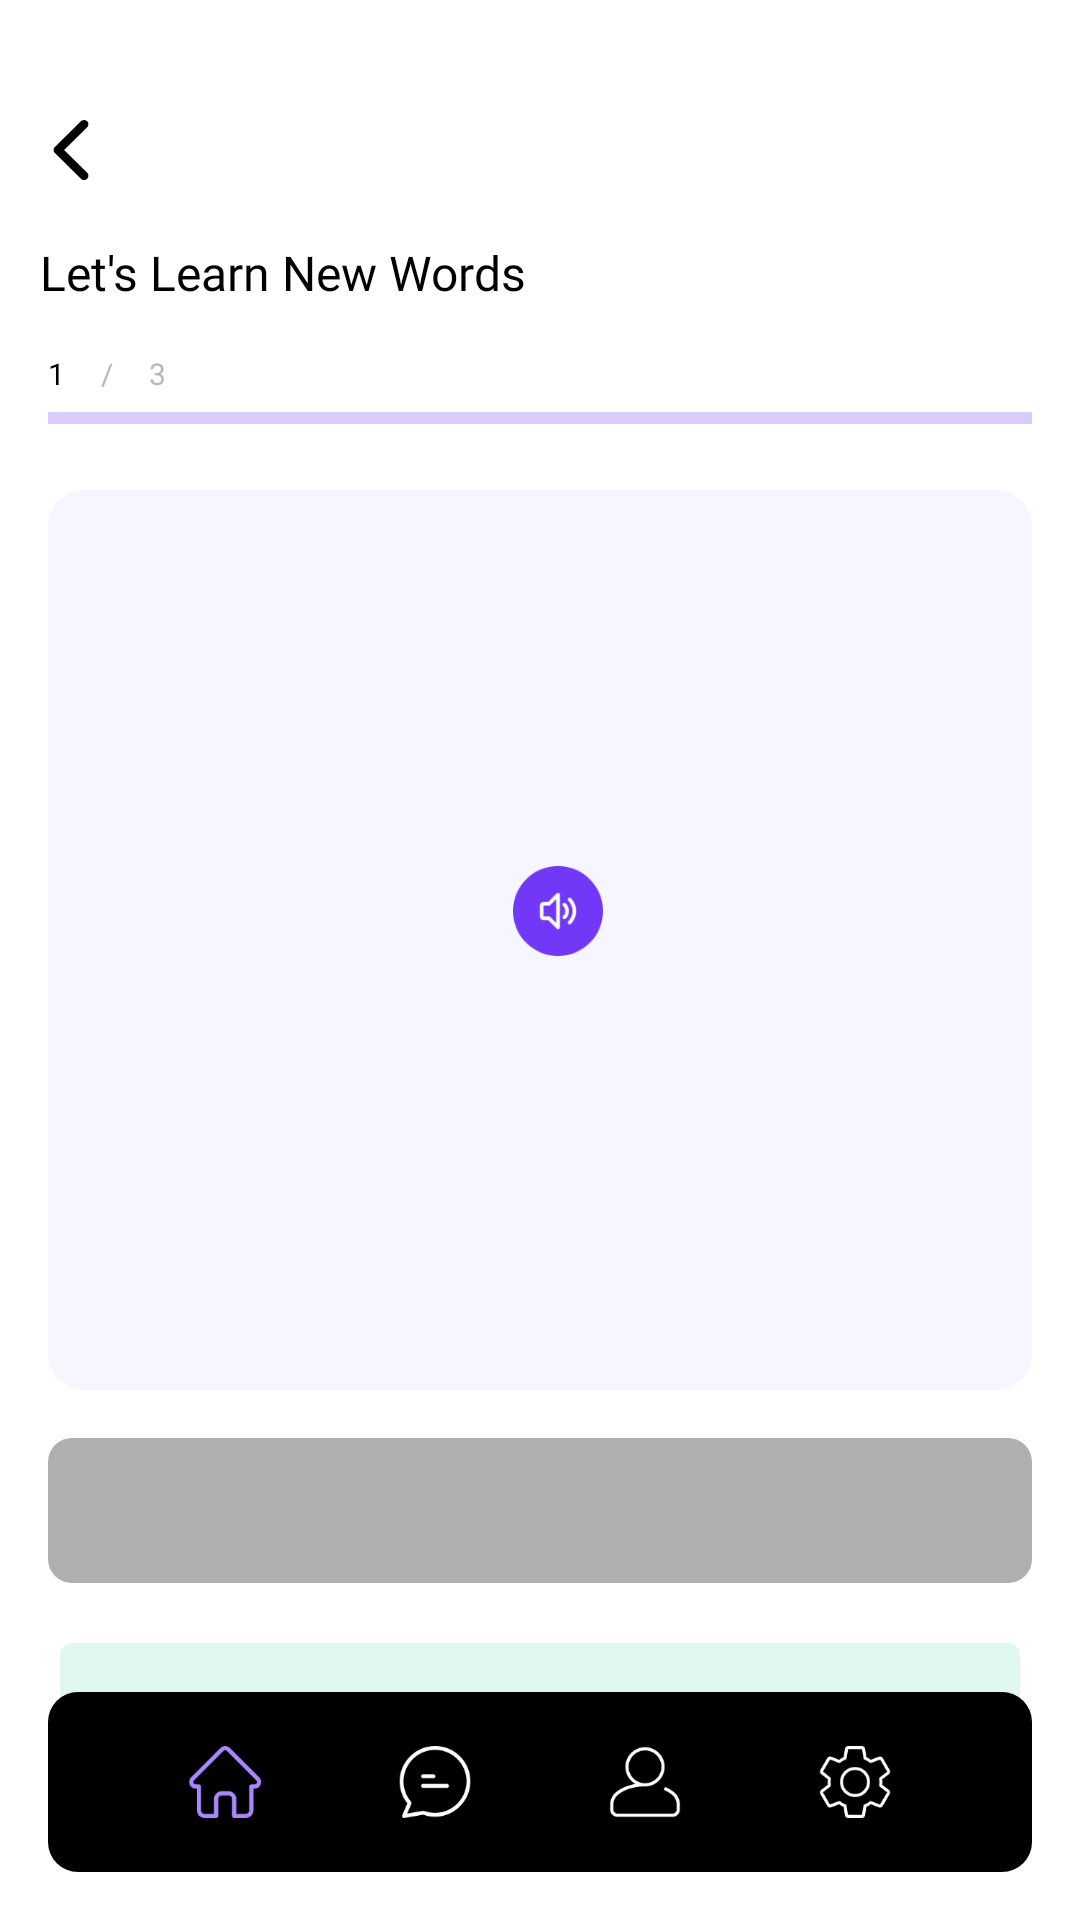

Layout XML and referenced resources for this Android screen:
<!-- AndroidManifest.xml: application theme Theme.JupiterApp -->
<!-- res/layout/activity_words.xml -->
<?xml version="1.0" encoding="utf-8"?>
<androidx.constraintlayout.widget.ConstraintLayout xmlns:android="http://schemas.android.com/apk/res/android"
    xmlns:app="http://schemas.android.com/apk/res-auto"
    xmlns:tools="http://schemas.android.com/tools"
    android:layout_width="match_parent"
    android:layout_height="match_parent"
    tools:context=".Words">

    <ImageView
        android:id="@+id/imageView3"
        android:layout_width="20dp"
        android:layout_height="20dp"
        android:layout_marginTop="40dp"
        app:layout_constraintEnd_toEndOf="parent"
        app:layout_constraintHorizontal_bias="0.04"
        app:layout_constraintStart_toStartOf="parent"
        app:layout_constraintTop_toTopOf="parent"
        app:srcCompat="@drawable/backarrowblack" />

    <TextView
        android:id="@+id/textViewf3455"
        android:layout_width="wrap_content"
        android:layout_height="wrap_content"
        android:layout_marginTop="20dp"
        android:fontFamily="@font/poppinssemibold"
        android:gravity="start"
        android:text="Let's Learn New Words"
        android:textColor="@color/black"
        android:textSize="16dp"
        app:layout_constraintEnd_toEndOf="parent"
        app:layout_constraintHorizontal_bias="0.068"
        app:layout_constraintStart_toStartOf="parent"
        app:layout_constraintTop_toBottomOf="@+id/imageView3" />

    <LinearLayout
        android:id="@+id/linearLayout4"
        android:layout_width="match_parent"
        android:layout_height="wrap_content"
        android:layout_margin="16dp"
        android:layout_marginTop="8dp"
        android:orientation="vertical"
        app:layout_constraintEnd_toEndOf="parent"
        app:layout_constraintStart_toStartOf="parent"
        app:layout_constraintTop_toBottomOf="@+id/textViewf3455">

        <LinearLayout
            android:layout_width="match_parent"
            android:layout_height="wrap_content"
            android:orientation="horizontal">

            <TextView
                android:id="@+id/wordno"
                android:layout_width="wrap_content"
                android:layout_height="wrap_content"
                android:layout_marginRight="12dp"
                android:fontFamily="@font/poppinsregular"
                android:gravity="start"
                android:text="1"
                android:textColor="@color/black"
                android:textSize="10dp"
                tools:layout_editor_absoluteX="16dp"
                tools:layout_editor_absoluteY="81dp" />

            <TextView
                android:id="@+id/slash"
                android:layout_width="wrap_content"
                android:layout_height="wrap_content"
                android:layout_marginRight="12dp"
                android:fontFamily="@font/poppinsregular"
                android:text="/"
                android:textColor="@color/grey"
                android:textSize="10dp"
                tools:layout_editor_absoluteX="16dp"
                tools:layout_editor_absoluteY="81dp" />

            <TextView
                android:id="@+id/words5"
                android:layout_width="wrap_content"
                android:layout_height="wrap_content"
                android:fontFamily="@font/poppinsregular"
                android:text="3"
                android:textColor="@color/grey"
                android:textSize="10dp"
                tools:layout_editor_absoluteX="16dp"
                tools:layout_editor_absoluteY="81dp" />

        </LinearLayout>

        <ProgressBar
            android:id="@+id/wordprogressBar"
            style="?android:attr/progressBarStyleHorizontal"
            android:layout_width="match_parent"
            android:layout_height="wrap_content"
            android:progressBackgroundTint="@color/purple"
            android:progressTint="@color/purple"/>
    </LinearLayout>

    <LinearLayout
        android:id="@+id/linearLayout5"
        android:layout_width="match_parent"
        android:layout_height="300dp"
        android:layout_margin="16dp"
        android:layout_marginTop="32dp"
        android:background="@drawable/wordspurplebg"
        android:gravity="center"
        android:orientation="vertical"
        app:layout_constraintEnd_toEndOf="parent"
        app:layout_constraintStart_toStartOf="parent"
        app:layout_constraintTop_toBottomOf="@+id/linearLayout4">


        <LinearLayout
            android:layout_width="match_parent"
            android:layout_height="wrap_content"
            android:gravity="center"
            android:orientation="horizontal">

            <TextView
                android:id="@+id/wordtxt"
                android:layout_width="wrap_content"
                android:layout_height="wrap_content"
                android:fontFamily="@font/poppinsmedium"
                android:text=""
                android:textColor="@color/black"
                android:textSize="30dp"
                tools:layout_editor_absoluteX="16dp"
                tools:layout_editor_absoluteY="81dp" />

            <ImageButton
                android:id="@+id/soundbtn"
                android:layout_width="30dp"
                android:layout_height="30dp"
                android:layout_marginLeft="12dp"
                android:clickable="true"
                android:focusable="true"
                android:background="@drawable/soundbtnp" />

        </LinearLayout>

        <LinearLayout
            android:layout_width="match_parent"
            android:layout_height="wrap_content"
            android:gravity="center"
            android:orientation="horizontal">

            <TextView
                android:id="@+id/wordpronuntxt"
                android:layout_width="wrap_content"
                android:layout_height="wrap_content"
                android:fontFamily="@font/poppinsitalic"
                android:letterSpacing="0.2"
                android:text=""
                android:textColor="@color/grey"
                android:textSize="14dp"
                tools:layout_editor_absoluteX="16dp"
                tools:layout_editor_absoluteY="81dp" />

        </LinearLayout>
    </LinearLayout>

    <LinearLayout
        android:id="@+id/linearLayout6"
        android:layout_width="match_parent"
        android:layout_height="wrap_content"
        android:layout_margin="16dp"
        android:background="@drawable/meaningbg"
        android:orientation="vertical"
        android:padding="16dp"
        app:layout_constraintEnd_toEndOf="parent"
        app:layout_constraintStart_toStartOf="parent"
        app:layout_constraintTop_toBottomOf="@+id/linearLayout5">

        <TextView
            android:id="@+id/wordmeaningtxt"
            android:layout_width="match_parent"
            android:layout_height="wrap_content"
            android:fontFamily="@font/poppinsregular"
            android:text=""
            android:textAlignment="center"
            android:textColor="@color/white"
            android:textSize="12dp"
            tools:layout_editor_absoluteX="-3dp"
            tools:layout_editor_absoluteY="491dp" />
    </LinearLayout>

    <LinearLayout
        android:layout_width="match_parent"
        android:layout_height="wrap_content"
        android:layout_margin="16dp"
        android:orientation="horizontal"
        app:layout_constraintEnd_toEndOf="parent"
        app:layout_constraintStart_toStartOf="parent"
        app:layout_constraintTop_toBottomOf="@+id/linearLayout6">



        <LinearLayout
            android:id="@+id/gotitbtn"
            android:layout_width="wrap_content"
            android:layout_height="wrap_content"
            android:layout_margin="4dp"
            android:layout_weight="1"
            android:background="@drawable/wordgotitbg"
            android:clickable="true"
            android:focusable="true"
            android:orientation="horizontal"
            android:paddingTop="12dp"
            android:paddingBottom="12dp">

            <TextView
                android:id="@+id/gotitbtntxt"
                android:layout_width="match_parent"
                android:layout_height="wrap_content"
                android:fontFamily="@font/poppinsmedium"
                android:text="got it"
                android:clickable="true"
                android:textAlignment="center"
                android:textColor="#12C879"
                android:textSize="12dp"
                tools:layout_editor_absoluteX="-3dp"
                tools:layout_editor_absoluteY="491dp" />
        </LinearLayout>



    </LinearLayout>

    <LinearLayout
        android:id="@+id/linearLayout756"
        android:layout_width="match_parent"
        android:layout_height="60dp"
        android:layout_margin="16dp"
        android:background="@drawable/navbar"
        android:gravity="center"
        android:orientation="horizontal"
        app:layout_constraintBottom_toBottomOf="parent"
        app:layout_constraintEnd_toEndOf="parent"
        app:layout_constraintHorizontal_bias="1.0"
        app:layout_constraintStart_toStartOf="parent">

        <ImageView
            android:id="@+id/homebtn1"
            android:layout_width="24dp"
            android:layout_height="24dp"
            android:layout_marginRight="46dp"
            android:scaleType="centerCrop"
            app:srcCompat="@drawable/homep" />

        <ImageView
            android:id="@+id/chatbtn1"
            android:layout_width="24dp"
            android:layout_height="24dp"
            android:layout_marginRight="46dp"
            android:scaleType="centerCrop"
            app:srcCompat="@drawable/chatw" />

        <ImageView
            android:id="@+id/profilebtn1"
            android:layout_width="24dp"
            android:layout_height="24dp"
            android:layout_marginRight="46dp"
            android:scaleType="centerCrop"
            app:srcCompat="@drawable/profilew" />

        <ImageView
            android:id="@+id/settingsbtn1"
            android:layout_width="24dp"
            android:layout_height="24dp"
            android:scaleType="centerCrop"
            app:srcCompat="@drawable/settingsw" />
    </LinearLayout>

    <TextView
        android:id="@+id/randomval"
        android:layout_width="wrap_content"
        android:layout_height="wrap_content"
        android:layout_marginTop="40dp"
        android:layout_marginEnd="32dp"
        android:text=""
        app:layout_constraintEnd_toEndOf="parent"
        app:layout_constraintTop_toTopOf="parent" />




</androidx.constraintlayout.widget.ConstraintLayout>
<!-- resources referenced by this layout -->
<resources>
  <color name="black">#FF000000</color>
  <color name="grey">#B9B9B9</color>
  <color name="purple">#7138F8</color>
  <color name="white">#FFFFFFFF</color>
  <!-- drawable backarrowblack: png bitmap (drawable, 1663 bytes) -->
  <!-- drawable chatw: png bitmap (drawable, 4544 bytes) -->
  <!-- drawable homep: png bitmap (drawable, 3933 bytes) -->
  <!-- drawable meaningbg (drawable) -->
  <?xml version="1.0" encoding="utf-8"?>
  <shape
      xmlns:android="http://schemas.android.com/apk/res/android"
      android:shape="rectangle">
  
      <corners android:radius="8dp" />
      <solid android:color="#50000000" />
  
  </shape>
  <!-- drawable navbar (drawable) -->
  <?xml version="1.0" encoding="utf-8"?>
  <shape
      xmlns:android="http://schemas.android.com/apk/res/android"
      android:shape="rectangle">
  
      <corners android:radius="10dp" />
      <solid android:color="@color/black" />
  
  </shape>
  <!-- drawable profilew: png bitmap (drawable, 3909 bytes) -->
  <!-- drawable settingsw: png bitmap (drawable, 6016 bytes) -->
  <!-- drawable soundbtnp: png bitmap (drawable, 4137 bytes) -->
  <!-- drawable wordgotitbg (drawable) -->
  <?xml version="1.0" encoding="utf-8"?>
  <shape
      xmlns:android="http://schemas.android.com/apk/res/android"
      android:shape="rectangle">
  
      <corners android:radius="4dp" />
      <solid android:color="#2012C879" />
  
  </shape>
  <!-- drawable wordspurplebg (drawable) -->
  <?xml version="1.0" encoding="utf-8"?>
  <shape
      xmlns:android="http://schemas.android.com/apk/res/android"
      android:shape="rectangle">
  
      <corners android:radius="12dp" />
      <solid android:color="@color/lpurple" />
  
  </shape>
  <style name="Theme.JupiterApp" parent="Theme.MaterialComponents.DayNight.NoActionBar">
          
          <item name="colorPrimary">@color/purple_500</item>
          <item name="colorPrimaryVariant">@color/black</item>
          <item name="colorOnPrimary">@color/white</item>
          
          <item name="colorSecondary">@color/teal_200</item>
          <item name="colorSecondaryVariant">@color/teal_700</item>
          <item name="colorOnSecondary">@color/black</item>
          
          <item name="android:statusBarColor">?attr/colorPrimaryVariant</item>
          
  
  
      </style>
  <color name="lpurple">#F5F6FE</color>
  <color name="purple_500">#FF6200EE</color>
  <color name="teal_200">#FF03DAC5</color>
  <color name="teal_700">#FF018786</color>
</resources>
